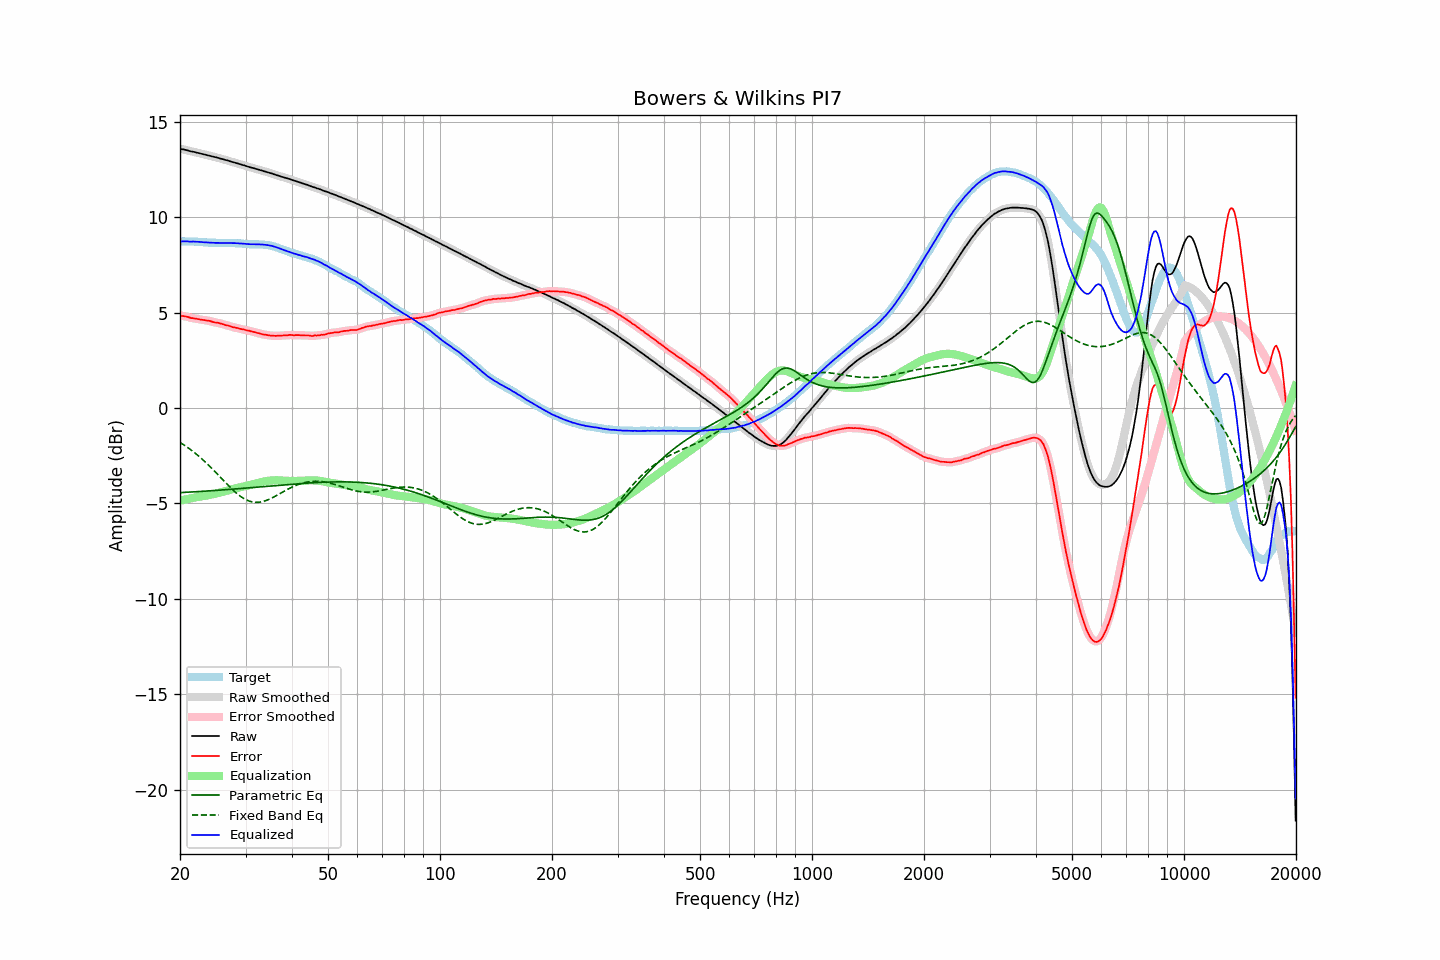

The table this chart was drawn from, first rows:
frequency, raw, error, smoothed, error_smoothed, equalization, parametric_eq, fixed_band_eq, equalized_raw, equalized_smoothed, target
20.00, 13.59, 4.85, 13.58, 4.85, -4.86, -4.43, -1.80, 8.73, 8.73, 8.73
20.20, 13.57, 4.83, 13.57, 4.84, -4.84, -4.43, -1.85, 8.73, 8.73, 8.73
20.40, 13.56, 4.82, 13.55, 4.82, -4.82, -4.43, -1.91, 8.74, 8.74, 8.73
20.61, 13.54, 4.80, 13.54, 4.81, -4.80, -4.42, -1.96, 8.74, 8.74, 8.73
20.81, 13.52, 4.79, 13.52, 4.79, -4.78, -4.42, -2.02, 8.73, 8.74, 8.72
21.02, 13.50, 4.77, 13.49, 4.77, -4.76, -4.41, -2.08, 8.73, 8.73, 8.72
21.23, 13.47, 4.74, 13.47, 4.74, -4.75, -4.41, -2.14, 8.72, 8.72, 8.72
21.44, 13.45, 4.71, 13.45, 4.72, -4.73, -4.40, -2.21, 8.72, 8.72, 8.73
21.66, 13.44, 4.71, 13.43, 4.71, -4.71, -4.40, -2.27, 8.73, 8.72, 8.72
21.87, 13.42, 4.69, 13.42, 4.69, -4.69, -4.39, -2.34, 8.72, 8.72, 8.72
22.09, 13.40, 4.68, 13.40, 4.68, -4.68, -4.39, -2.40, 8.72, 8.72, 8.71
22.31, 13.38, 4.66, 13.38, 4.66, -4.66, -4.38, -2.47, 8.71, 8.71, 8.71
22.54, 13.36, 4.65, 13.36, 4.65, -4.65, -4.38, -2.55, 8.71, 8.71, 8.70
22.76, 13.34, 4.63, 13.34, 4.64, -4.64, -4.37, -2.62, 8.70, 8.70, 8.70
22.99, 13.32, 4.62, 13.32, 4.62, -4.62, -4.37, -2.69, 8.69, 8.69, 8.69
23.22, 13.30, 4.61, 13.30, 4.61, -4.61, -4.36, -2.77, 8.69, 8.69, 8.68
23.45, 13.28, 4.59, 13.28, 4.60, -4.59, -4.36, -2.85, 8.68, 8.68, 8.68
23.69, 13.26, 4.58, 13.26, 4.58, -4.58, -4.35, -2.93, 8.68, 8.68, 8.67
23.92, 13.24, 4.57, 13.24, 4.57, -4.56, -4.34, -3.01, 8.67, 8.67, 8.66
24.16, 13.22, 4.55, 13.21, 4.55, -4.55, -4.34, -3.10, 8.67, 8.67, 8.66
24.40, 13.19, 4.52, 13.19, 4.53, -4.53, -4.33, -3.18, 8.66, 8.66, 8.66
24.65, 13.17, 4.50, 13.17, 4.50, -4.51, -4.33, -3.27, 8.66, 8.66, 8.66
24.89, 13.15, 4.48, 13.15, 4.49, -4.49, -4.32, -3.35, 8.65, 8.65, 8.66
25.14, 13.13, 4.47, 13.13, 4.47, -4.47, -4.31, -3.44, 8.66, 8.65, 8.65
25.39, 13.11, 4.46, 13.10, 4.46, -4.45, -4.31, -3.53, 8.66, 8.65, 8.64
25.65, 13.08, 4.43, 13.08, 4.44, -4.43, -4.30, -3.62, 8.65, 8.65, 8.64
25.91, 13.06, 4.41, 13.06, 4.41, -4.41, -4.30, -3.71, 8.65, 8.65, 8.64
26.16, 13.04, 4.38, 13.03, 4.38, -4.38, -4.29, -3.79, 8.65, 8.65, 8.65
26.43, 13.01, 4.35, 13.01, 4.36, -4.36, -4.28, -3.88, 8.65, 8.65, 8.65
26.69, 12.99, 4.33, 12.99, 4.34, -4.34, -4.28, -3.97, 8.65, 8.65, 8.65
26.96, 12.97, 4.32, 12.96, 4.32, -4.31, -4.27, -4.06, 8.65, 8.65, 8.64
27.23, 12.94, 4.29, 12.94, 4.29, -4.29, -4.26, -4.14, 8.65, 8.65, 8.64
27.50, 12.91, 4.26, 12.91, 4.26, -4.27, -4.26, -4.22, 8.64, 8.65, 8.64
27.77, 12.89, 4.23, 12.88, 4.24, -4.24, -4.25, -4.30, 8.64, 8.64, 8.65
28.05, 12.87, 4.22, 12.86, 4.22, -4.22, -4.24, -4.38, 8.64, 8.64, 8.64
28.33, 12.84, 4.20, 12.84, 4.20, -4.20, -4.24, -4.45, 8.63, 8.64, 8.63
28.62, 12.82, 4.19, 12.81, 4.18, -4.18, -4.23, -4.52, 8.64, 8.63, 8.62
28.90, 12.79, 4.15, 12.79, 4.16, -4.16, -4.22, -4.59, 8.62, 8.63, 8.63
29.19, 12.77, 4.14, 12.76, 4.14, -4.14, -4.22, -4.65, 8.62, 8.62, 8.62
29.48, 12.74, 4.12, 12.74, 4.12, -4.12, -4.21, -4.71, 8.61, 8.61, 8.61
29.78, 12.72, 4.11, 12.71, 4.11, -4.10, -4.20, -4.76, 8.61, 8.61, 8.60
30.08, 12.69, 4.08, 12.69, 4.09, -4.09, -4.20, -4.80, 8.60, 8.60, 8.60
30.38, 12.66, 4.06, 12.66, 4.07, -4.07, -4.19, -4.84, 8.59, 8.59, 8.59
30.68, 12.64, 4.05, 12.63, 4.04, -4.04, -4.18, -4.87, 8.59, 8.59, 8.58
30.99, 12.61, 4.02, 12.61, 4.03, -4.02, -4.17, -4.90, 8.58, 8.59, 8.58
31.30, 12.59, 4.00, 12.59, 4.00, -4.00, -4.17, -4.92, 8.58, 8.58, 8.58
31.61, 12.57, 3.98, 12.56, 3.98, -3.98, -4.16, -4.93, 8.59, 8.58, 8.58
31.93, 12.54, 3.96, 12.54, 3.96, -3.96, -4.15, -4.94, 8.58, 8.58, 8.57
32.24, 12.52, 3.93, 12.52, 3.94, -3.94, -4.15, -4.94, 8.58, 8.58, 8.58
32.57, 12.50, 3.92, 12.49, 3.92, -3.92, -4.14, -4.94, 8.58, 8.58, 8.57
32.89, 12.47, 3.89, 12.47, 3.89, -3.89, -4.13, -4.93, 8.57, 8.57, 8.57
33.22, 12.45, 3.87, 12.44, 3.87, -3.88, -4.12, -4.91, 8.57, 8.57, 8.57
33.55, 12.42, 3.85, 12.42, 3.85, -3.86, -4.12, -4.89, 8.56, 8.56, 8.56
33.89, 12.40, 3.84, 12.39, 3.84, -3.84, -4.11, -4.86, 8.56, 8.55, 8.55
34.23, 12.37, 3.83, 12.37, 3.83, -3.83, -4.10, -4.83, 8.54, 8.54, 8.53
34.57, 12.35, 3.81, 12.34, 3.81, -3.81, -4.09, -4.80, 8.53, 8.53, 8.53
34.92, 12.32, 3.80, 12.32, 3.80, -3.80, -4.09, -4.76, 8.51, 8.52, 8.51
35.27, 12.30, 3.79, 12.29, 3.79, -3.80, -4.08, -4.72, 8.50, 8.50, 8.50
35.62, 12.27, 3.79, 12.26, 3.79, -3.79, -4.07, -4.68, 8.48, 8.47, 8.47
35.97, 12.24, 3.78, 12.24, 3.78, -3.79, -4.06, -4.63, 8.45, 8.45, 8.45
... 635 more rows
